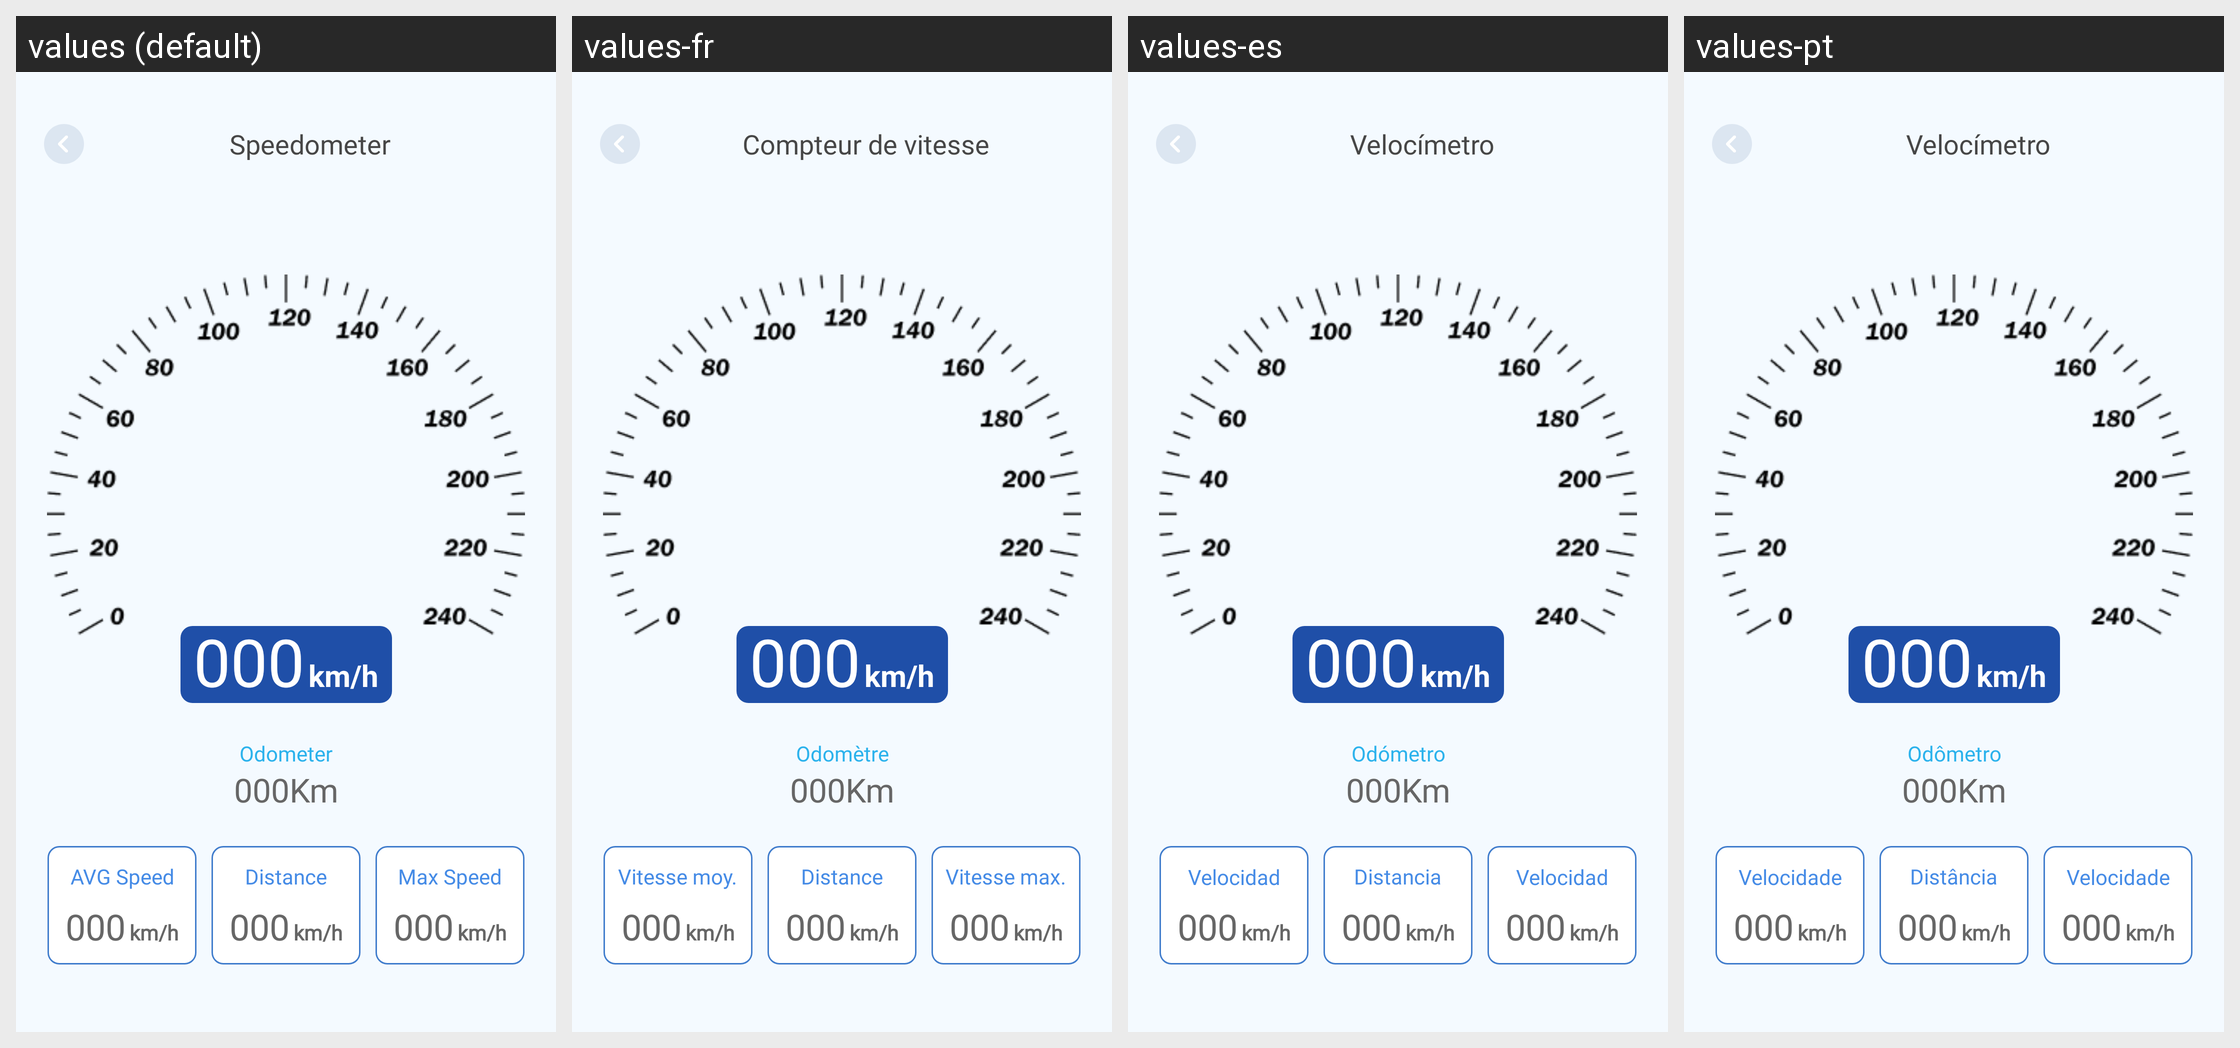

This grid shows one Android layout under several languages. Give, for every string resource on the screen, its name, the default text and each shown locale's text.
Android screen res/layout/activity_speedometer.xml rendered under 4 locales, left to right: values (default), values-fr, values-es, values-pt. Device: Nexus 5 (rendered at 1080×1920; each locale shown at half size, 540×960, under a caption strip naming it); theme Theme.LiveState.
Other locales in the repository, not shown: values-de, values-hi, values-in, values-ja, values-vi.
Strings drawn on this screen, with the default value and each locale's value (text and hints the layout hard-codes, and strings that could not be matched under every locale, appear in the picture but are not listed):

speedometer
  values: Speedometer
  values-fr: Compteur de vitesse
  values-es: Velocímetro
  values-pt: Velocímetro

odometer
  values: Odometer
  values-fr: Odomètre
  values-es: Odómetro
  values-pt: Odômetro

avg_speed
  values: AVG Speed
  values-fr: Vitesse moy.
  values-es: Velocidad media
  values-pt: Velocidade Média

distance
  values: Distance
  values-fr: Distance
  values-es: Distancia
  values-pt: Distância

max_speed
  values: Max Speed
  values-fr: Vitesse max.
  values-es: Velocidad máxima
  values-pt: Velocidade Máxima
